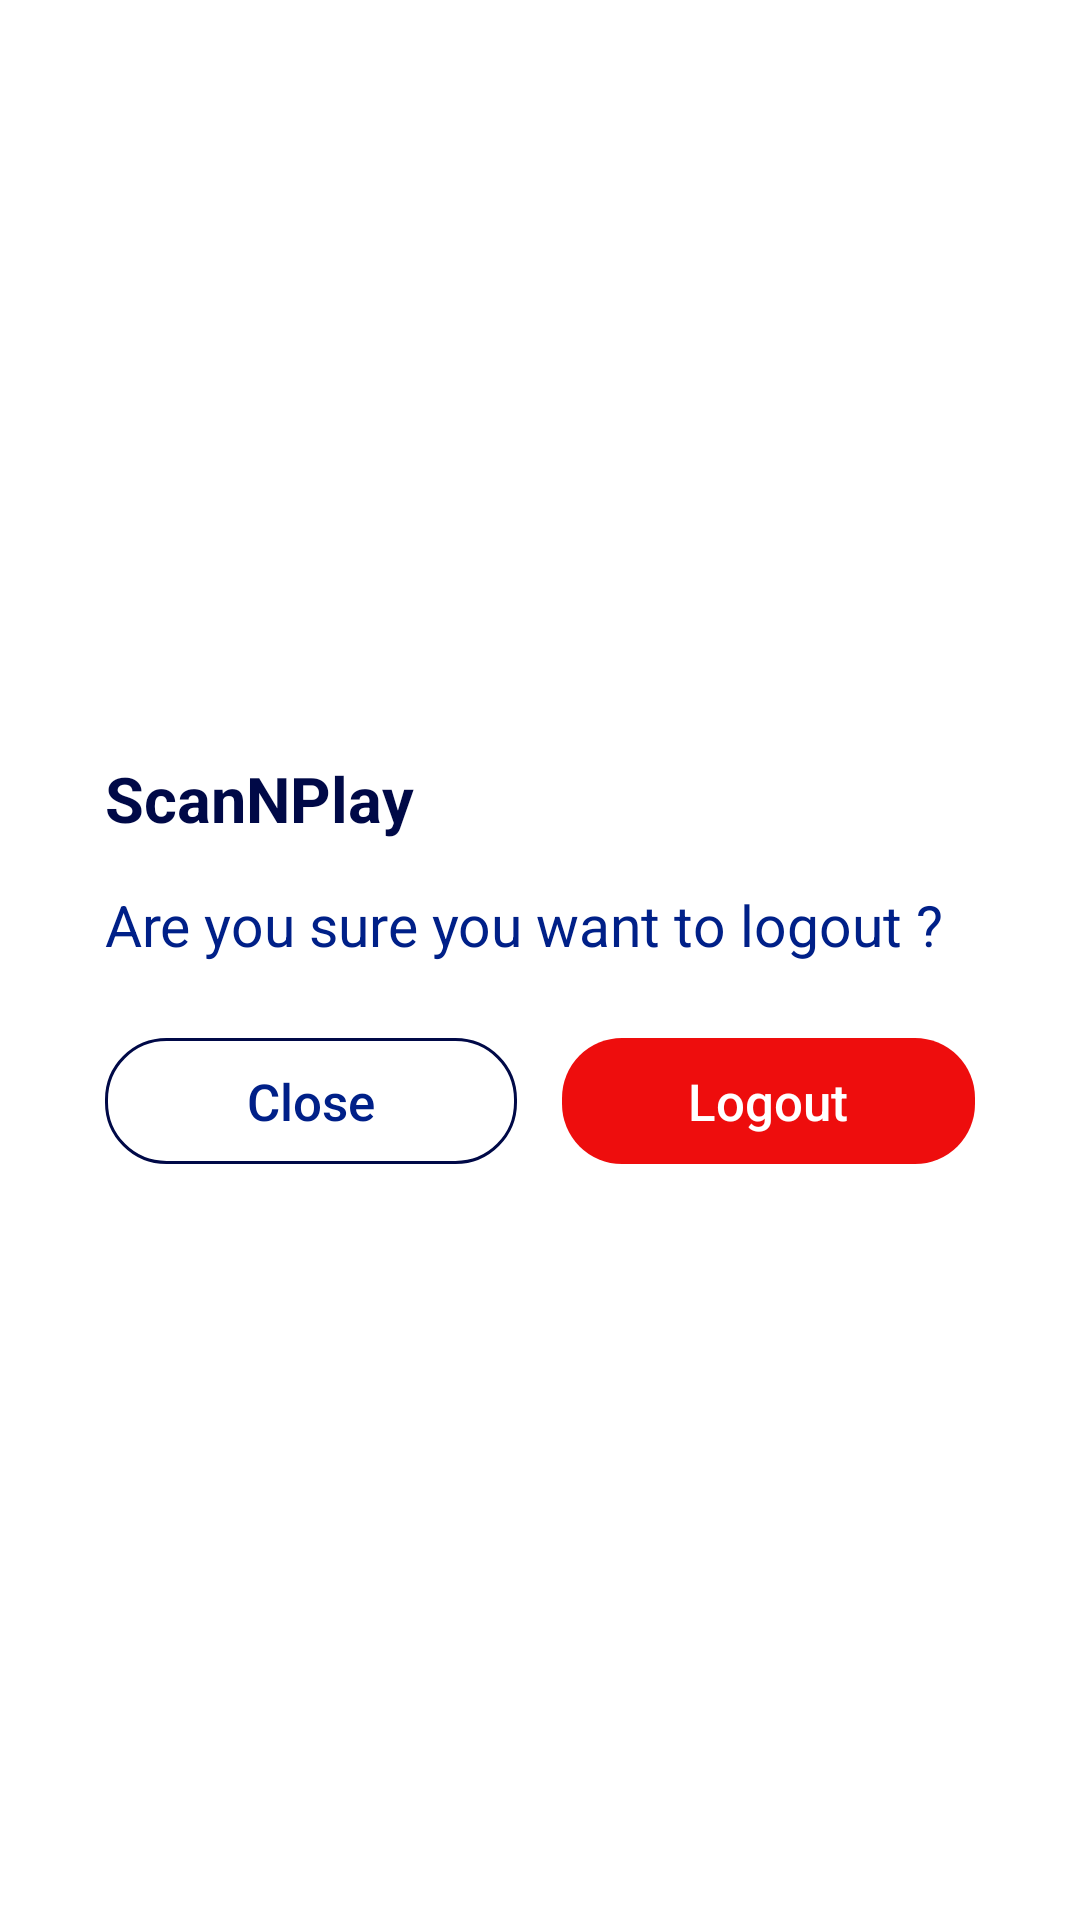

This screen was rendered from an Android layout file. Write that file and the resources it references.
<!-- AndroidManifest.xml: application theme Theme.ScanPLay -->
<!-- res/layout/sheet_logout.xml -->
<?xml version="1.0" encoding="utf-8"?>
<layout xmlns:android="http://schemas.android.com/apk/res/android">

    <androidx.appcompat.widget.LinearLayoutCompat
        android:layout_width="match_parent"
        android:layout_height="match_parent"
        android:gravity="center"
        android:background="@color/white"
        android:orientation="vertical">

        <androidx.appcompat.widget.LinearLayoutCompat
            android:layout_width="match_parent"
            android:layout_height="wrap_content"
            android:gravity="center"
            android:orientation="vertical"
            android:padding="25dp">

            <com.google.android.material.textview.MaterialTextView
                android:id="@+id/tvLogoutHeader"
                android:layout_width="match_parent"
                android:layout_height="wrap_content"
                android:layout_marginStart="10dp"
                android:layout_marginTop="5dp"
                android:layout_marginEnd="10dp"
                android:layout_marginBottom="15dp"
                android:gravity="start"
                android:text="@string/app_name"
                android:textAlignment="viewStart"
                android:textColor="@color/navyAppBlue"
                android:textDirection="locale"
                android:textSize="21sp"
                android:textStyle="bold" />

            <com.google.android.material.textview.MaterialTextView
                android:id="@+id/tvLogoutMessage"
                android:layout_width="match_parent"
                android:layout_height="wrap_content"
                android:layout_marginStart="10dp"
                android:layout_marginEnd="10dp"
                android:layout_marginBottom="25dp"
                android:gravity="start"
                android:text="@string/are_you_sure_you_want_to_logout"
                android:textAlignment="viewStart"
                android:textColor="@color/colorAppBlue"
                android:textDirection="locale"
                android:textSize="19sp" />

            <androidx.appcompat.widget.LinearLayoutCompat
                android:layout_width="match_parent"
                android:layout_height="match_parent"
                android:layout_marginStart="10dp"
                android:layout_marginEnd="10dp"
                android:layout_marginBottom="5dp"
                android:orientation="horizontal">

                <androidx.appcompat.widget.AppCompatButton
                    android:id="@+id/btnClose"
                    android:layout_width="0dp"
                    android:layout_height="42dp"
                    android:layout_weight="1"
                    android:gravity="center"
                    style="?android:attr/borderlessButtonStyle"
                    android:background="@drawable/button0_bg"
                    android:text="@string/close"
                    android:textAllCaps="false"
                    android:shadowColor="@color/white"
                    android:textColor="@color/colorAppBlue"
                    android:textSize="17sp" />

                <androidx.appcompat.widget.AppCompatButton
                    android:id="@+id/btnLogout"
                    android:layout_width="0dp"
                    android:layout_height="42dp"
                    android:layout_marginStart="15dp"
                    android:layout_weight="1"
                    android:background="@drawable/logout_btn_bg"
                    android:gravity="center"
                    style="?android:attr/borderlessButtonStyle"
                    android:text="@string/logout"
                    android:textAllCaps="false"
                    android:textColor="@color/white"
                    android:textSize="17sp" />

            </androidx.appcompat.widget.LinearLayoutCompat>

        </androidx.appcompat.widget.LinearLayoutCompat>

    </androidx.appcompat.widget.LinearLayoutCompat>

</layout>
<!-- resources referenced by this layout -->
<resources>
  <color name="colorAppBlue">#002088</color>
  <color name="navyAppBlue">#000947</color>
  <color name="white">#FFFFFFFF</color>
  <!-- drawable button0_bg (drawable) -->
  <?xml version="1.0" encoding="utf-8"?>
  <shape xmlns:android="http://schemas.android.com/apk/res/android"
      android:shape="rectangle" >
      <solid android:color="@color/white"/>
      <stroke android:color="@color/navyAppBlue"
          android:width="1dp"/>
      <corners android:radius="20dp"/>
  </shape>
  <!-- drawable logout_btn_bg (drawable) -->
  <?xml version="1.0" encoding="utf-8"?>
  <shape xmlns:android="http://schemas.android.com/apk/res/android"
      android:shape="rectangle" >
      <solid android:color="@color/colorAppRed"/>
      <corners android:radius="20dp"/>
  </shape>
  <string name="app_name">ScanNPlay</string>
  <string name="are_you_sure_you_want_to_logout">Are you sure you want to logout ?</string>
  <string name="close">Close</string>
  <string name="logout">Logout</string>
  <style name="Theme.ScanPLay" parent="Theme.MaterialComponents.NoActionBar">
          
          <item name="colorPrimary">@color/purple_500</item>
          <item name="colorPrimaryVariant">@color/purple_700</item>
          <item name="colorOnPrimary">@color/white</item>
          
          <item name="colorSecondary">@color/teal_200</item>
          <item name="colorSecondaryVariant">@color/teal_700</item>
          <item name="colorOnSecondary">@color/black</item>
          
          <item name="android:statusBarColor">?attr/colorPrimaryVariant</item>
          
  
  
      </style>
  <color name="colorAppRed">#EE0D0D</color>
  <color name="purple_500">#FF6200EE</color>
  <color name="purple_700">#FF3700B3</color>
  <color name="teal_200">#FF03DAC5</color>
  <color name="teal_700">#FF018786</color>
  <color name="black">#FF000000</color>
</resources>
